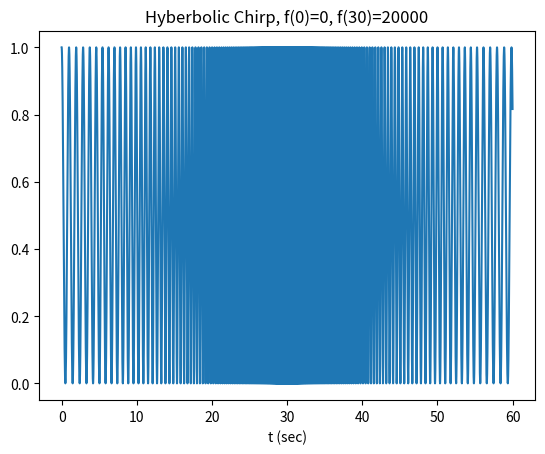

Write Python code to recreate this figure. (Note: this script raises an exception after producing the figure.)
from scipy.signal import chirp, spectrogram
import matplotlib.pyplot as plt
import numpy as np
import pandas as pd

w=[];
tf=[]
data = pd.DataFrame() 

fs = 4000
T = 30
t = np.linspace(0, T, T*fs, endpoint=False)
t1 = np.linspace(T, 2*T, T*fs, endpoint=False)

w1 = chirp(t, f0=1, f1=2000, t1=T, method='hyperbolic')

w2 = chirp(t,f0=2000,f1=1,t1=T,method='hyperbolic')

for m in range(len(t)):
	tf.append(t[m])

for n in range(len(t)):
	tf.append(t1[n])


size = len(tf)

for i in range(len(t)):
	w.append((0.5+(0.5*w1[i])))

for j in range(len(t1)):
	w.append((0.5+(0.5*w2[j])))

'''
data = data.assign(K=pd.Series(w).values) 		
data.to_csv("chirp_hyperbolic.csv", index=False)
'''

print(len(w))

plt.figure(3)
plt.plot(tf,w)
plt.title("Hyberbolic Chirp, f(0)=0, f(30)=20000")
plt.xlabel('t (sec)')
plt.show()

plt.figure(4)
ff, tt, Sxx = spectrogram(w, fs=fs, noverlap=256, nperseg=512, nfft=2048)
plt.pcolormesh(tt, ff[:513], Sxx[:513], cmap='gray_r')
plt.title('Quadratic Chirp, f(0)=1500, f(10)=250')
plt.xlabel('t (sec)')
plt.ylabel('Frequency (Hz)')
plt.grid()
plt.show()

